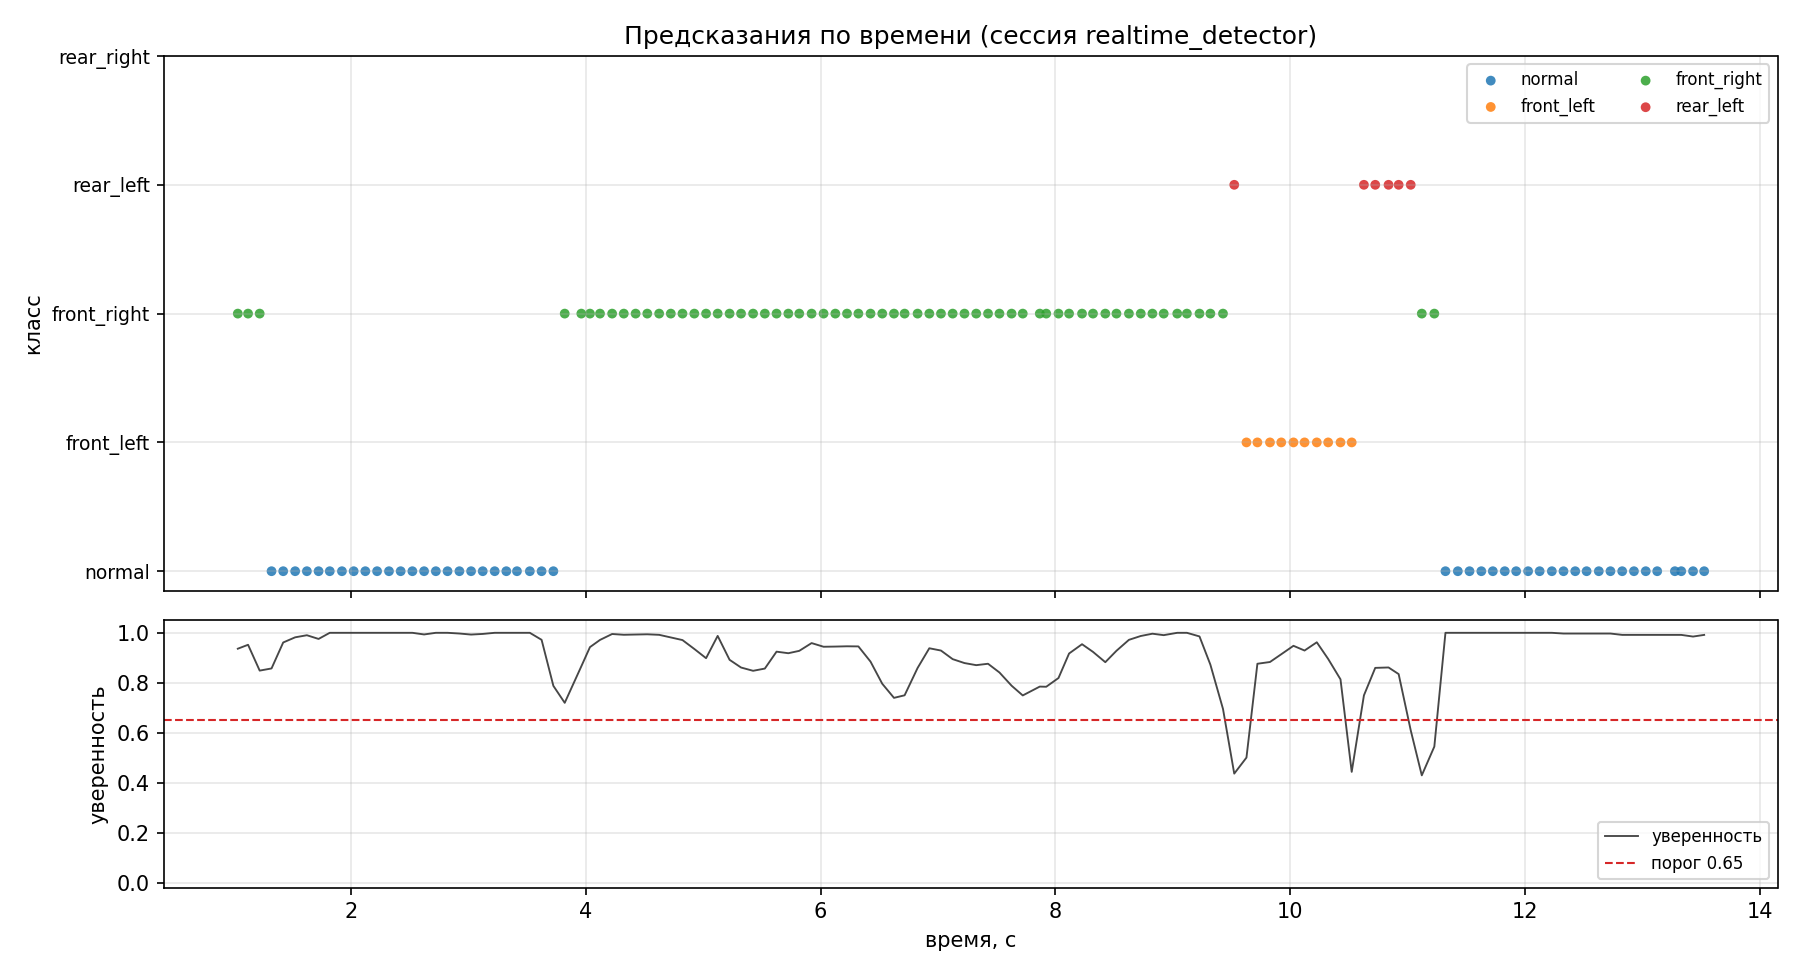

Values plotted in this chart, from the file beside it:
elapsed_s, prediction, confidence
1.039, front_right, 0.9363
1.126, front_right, 0.9520
1.225, front_right, 0.8487
1.326, normal, 0.8573
1.426, normal, 0.9613
1.527, normal, 0.9819
1.627, normal, 0.9903
1.727, normal, 0.9755
1.822, normal, 1
1.926, normal, 1
2.026, normal, 1
2.125, normal, 1
2.225, normal, 1
2.326, normal, 1
2.426, normal, 1
2.525, normal, 1
2.625, normal, 0.9934
2.725, normal, 1
2.825, normal, 1
2.926, normal, 0.9971
3.025, normal, 0.9929
3.124, normal, 0.9955
3.226, normal, 1
3.325, normal, 1
3.416, normal, 1
3.525, normal, 1
3.625, normal, 0.9719
3.726, normal, 0.7876
3.822, front_right, 0.7197
3.964, front_right, 0.8657
4.037, front_right, 0.9427
4.123, front_right, 0.9715
4.226, front_right, 0.9952
4.325, front_right, 0.9921
4.426, front_right, 0.9931
4.525, front_right, 0.9940
4.626, front_right, 0.9919
4.726, front_right, 0.9815
4.825, front_right, 0.9709
4.926, front_right, 0.9353
5.026, front_right, 0.8984
5.124, front_right, 0.9877
5.226, front_right, 0.8919
5.323, front_right, 0.8610
5.426, front_right, 0.8479
5.526, front_right, 0.8568
5.626, front_right, 0.9245
5.726, front_right, 0.9183
5.819, front_right, 0.9278
5.924, front_right, 0.9589
6.026, front_right, 0.9442
6.126, front_right, 0.9449
6.226, front_right, 0.9460
6.323, front_right, 0.9455
6.426, front_right, 0.8846
6.526, front_right, 0.7960
6.626, front_right, 0.7396
6.716, front_right, 0.7498
6.826, front_right, 0.8592
6.926, front_right, 0.9382
... 66 more rows
